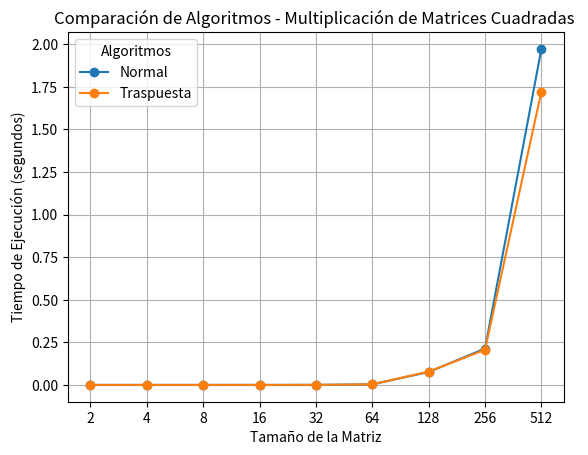

The script that saved this image:
import pandas as pd
import matplotlib.pyplot as plt

# Nuevos datos de tiempo de ejecución para las matrices de diferentes tamaños (sin Strassen)
data_matriz = {
    'Algoritmo': ['Normal', 'Traspuesta'],
    '2': [6e-07, 5e-07],
    '4': [1.2e-06, 1.7e-06],
    '8': [7.8e-06, 8.2e-06],
    '16': [5.29e-05, 6.1e-05],
    '32': [0.0004008, 0.0004634],
    '64': [0.0033073, 0.0033756],
    '128': [0.075869, 0.0779777],
    '256': [0.213368, 0.206396],
    '512': [1.97174, 1.72157]
}

# Convertir los datos en un DataFrame
df_matriz = pd.DataFrame(data_matriz)

# Establecer el índice como el nombre del algoritmo
df_matriz.set_index('Algoritmo', inplace=True)

# Transponer el DataFrame para que las columnas sean los algoritmos y las filas los tamaños de las matrices
df_matriz = df_matriz.T

# Graficar los datos
df_matriz.plot(kind='line', marker='o')

# Configurar los títulos y etiquetas
plt.title('Comparación de Algoritmos - Multiplicación de Matrices Cuadradas ')
plt.xlabel('Tamaño de la Matriz')
plt.ylabel('Tiempo de Ejecución (segundos)')
plt.grid(True)

# Mostrar la leyenda y el gráfico
plt.legend(title='Algoritmos')
plt.show()
